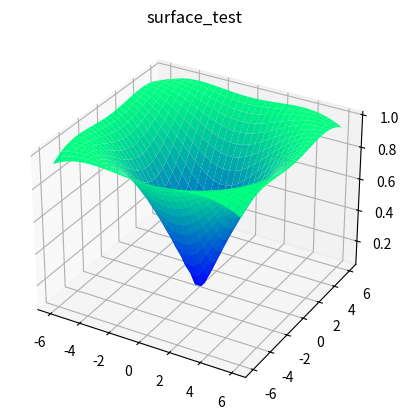

Write the Python code that produced this figure.
from mpl_toolkits import mplot3d
import numpy as np
import matplotlib.pyplot as plt
import matplotlib.animation as animation

import random as rand

def z_function(x, y):
    return np.sin(np.sqrt(x ** 2 + y ** 2) * rand.random())

def update_plot(frame_number):
    global plot, X, Y
    plot.remove()
    Z = z_function(X, Y)
    plot = ax.plot_surface(X, Y, Z, rstride=1, cstride=1, 
            cmap='winter', edgecolor='none')
    return plot

#Fem el plot interactiu
plt.ion()

x = np.linspace(-6, 6, 30)
y = np.linspace(-6, 6, 30)

X, Y = np.meshgrid(x, y)
Z = z_function(X, Y)


fig = plt.figure()
ax = plt.axes(projection="3d")
ax.set_title('surface_test')
    
plot = ax.plot_surface(X, Y, Z, rstride=1, cstride=1, 
            cmap='winter', edgecolor='none')

animate = animation.FuncAnimation(fig, update_plot, interval=50)

plt.show(block=True)